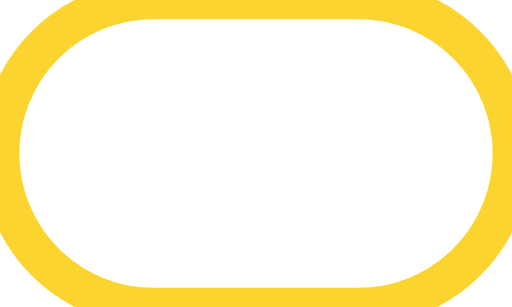
t = 0.00 s
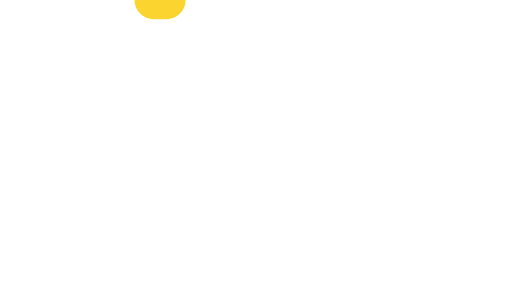
t = 0.50 s
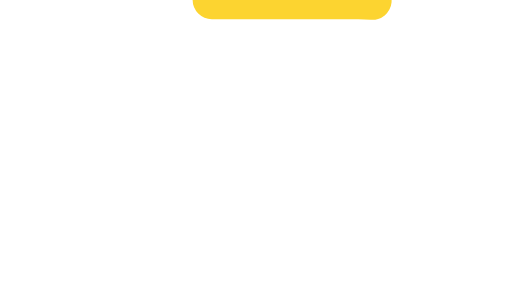
t = 0.69 s
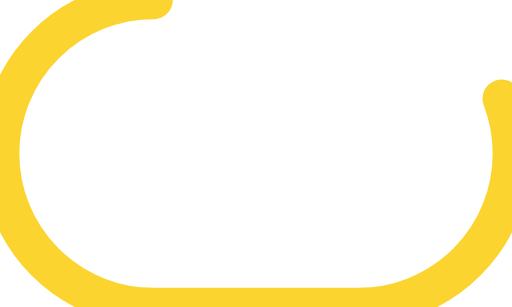
t = 1.06 s
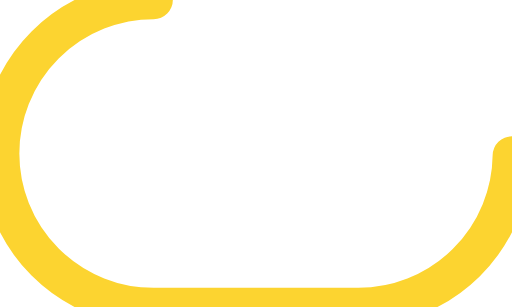
t = 1.25 s
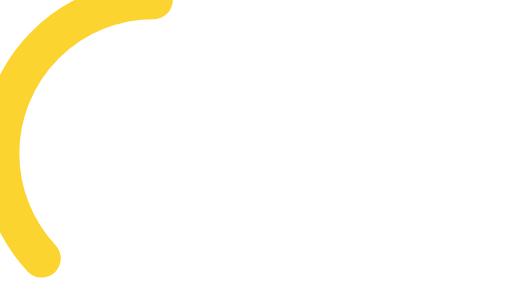
t = 1.63 s

The animated SVG that drew these frames (rendered in a browser with its animation timeline set to each time). Animation: 2 CSS @keyframes rules; one cycle of 2.00 s, repeats indefinitely.


<svg width="40" height="24" viewBox="0 0 40 24" xmlns="http://www.w3.org/2000/svg">
  <style type="text/css">
  .spinner {
    z-index: 2;
    position: absolute;
    top: 50%;
    left: 50%;
    margin: 0px 0 0 0px;
    width: 50px;
    height: 50px;
   }

  .path {
      stroke: #fcd430;
      stroke-linecap: round;
      animation: dash 1.5s ease-in-out infinite;
      animation-delay: .5s;
  }

  @keyframes rotate {
    100% {
      transform: rotate(360deg);
    }
  }

  @keyframes dash {
    0% {
      stroke-dasharray: 1, 150;
      stroke-dashoffset: 0;
    }
    50% {
      stroke-dasharray: 90, 150;
      stroke-dashoffset: -35;
    }
    100% {
      stroke-dasharray: 90, 150;
      stroke-dashoffset: -124;
    }
  }

  </style>
  <g class="spinner">
    <rect class="path" width="40" height="24" rx="12" ry="12" fill="none" stroke-width="3"></rect>
  </g>
</svg>
